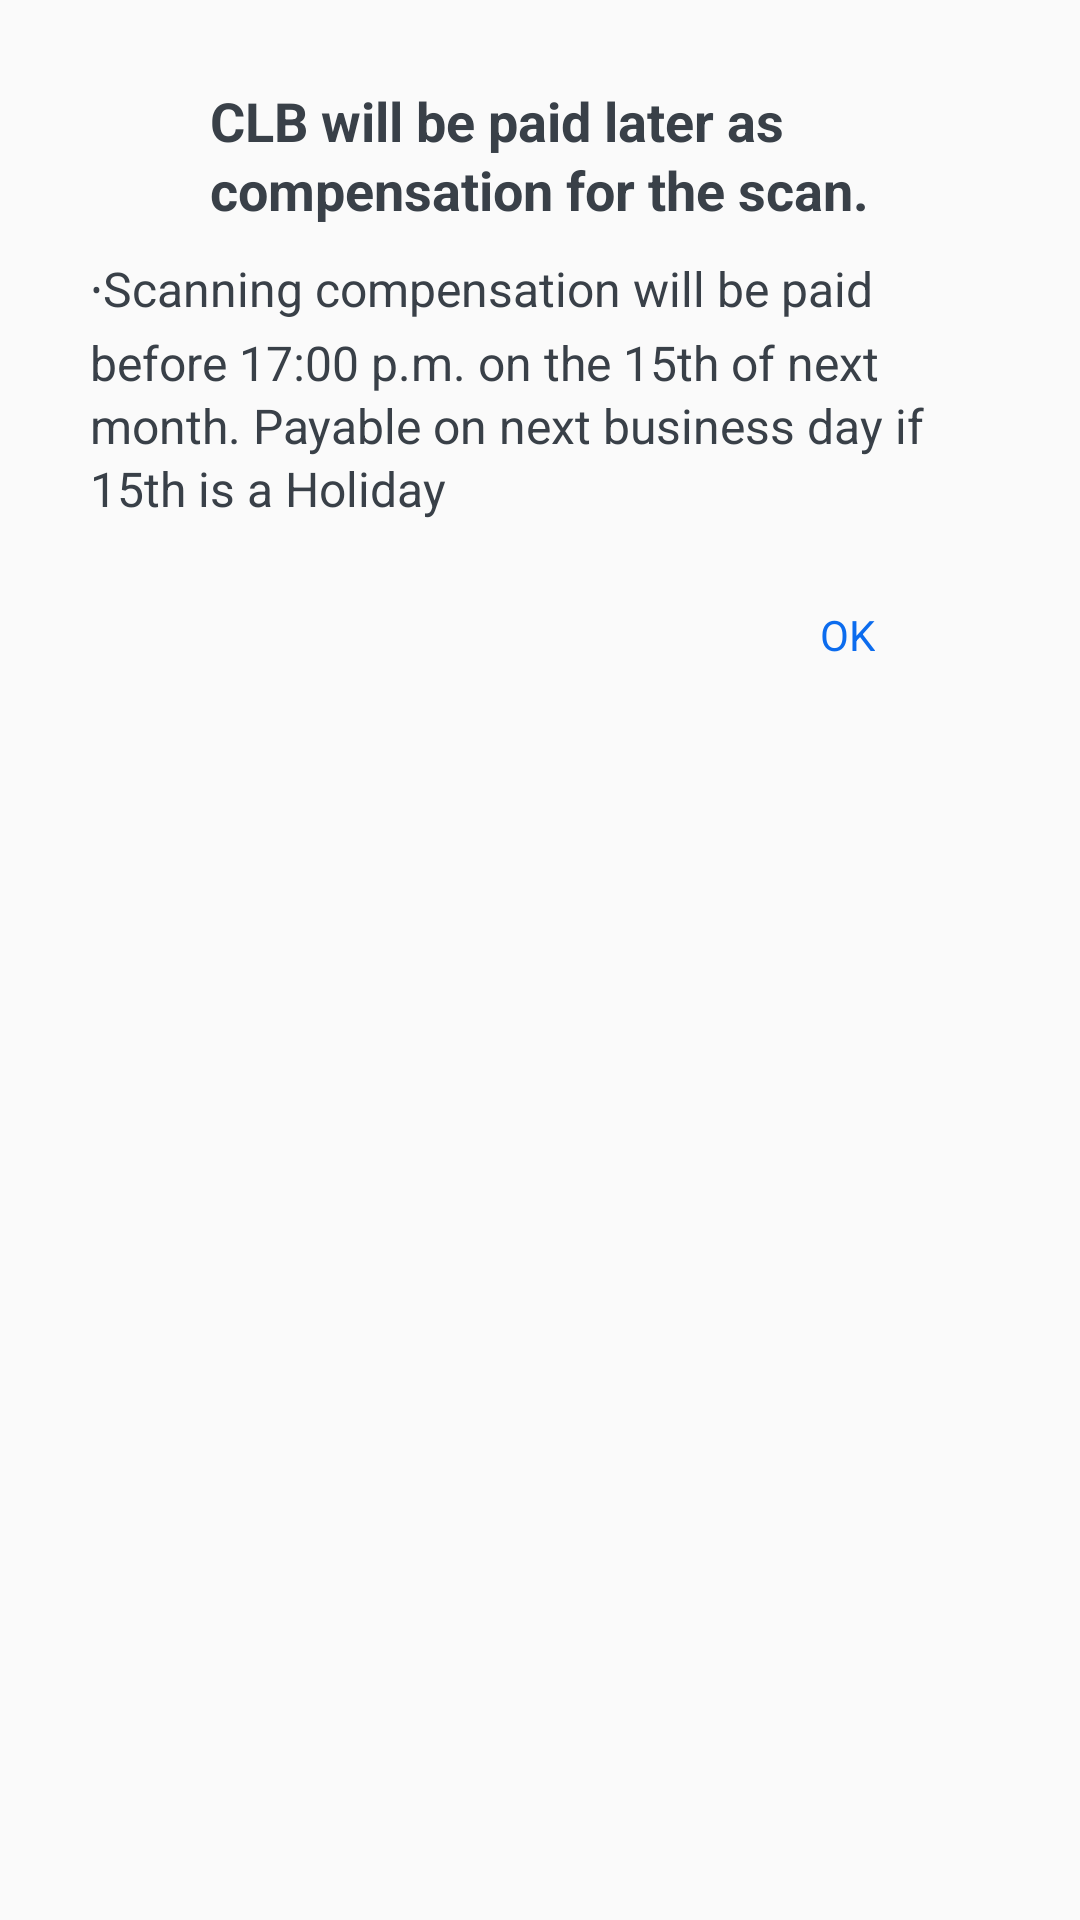

Here is an Android app screen rendered from its layout file. Give the layout XML and the strings, colors and styles it references.
<!-- AndroidManifest.xml: application theme AppTheme -->
<!-- res/layout/layout_alert_clb_paid_popup.xml -->
<LinearLayout xmlns:android="http://schemas.android.com/apk/res/android"
    xmlns:app="http://schemas.android.com/apk/res-auto"
    android:layout_width="wrap_content"
    android:layout_height="wrap_content"
    android:layout_gravity="center"
    android:orientation="vertical">

    
    <LinearLayout
        android:layout_width="match_parent"
        android:layout_height="wrap_content"
        android:layout_marginLeft="20dp"
        android:layout_marginTop="28dp"
        android:layout_marginRight="20dp"
        android:orientation="vertical">

        
        <android.support.v7.widget.AppCompatTextView
            android:id="@+id/txtMessage"
            android:layout_width="wrap_content"
            android:layout_height="wrap_content"
            android:layout_gravity="center"
            android:gravity="left"
            android:lineSpacingExtra="2dp"
            android:text="@string/msg_clb_paid_later_scan"
            android:textColor="@color/C_394048"
            android:textSize="18dp"
            android:textStyle="bold"
            app:fontFamily="@font/notosans_medium_font" />


        
        <android.support.v7.widget.AppCompatTextView
            android:id="@+id/txtBody"
            android:layout_width="wrap_content"
            android:layout_height="wrap_content"
            android:layout_margin="10dp"
            android:gravity="left"
            android:lineSpacingExtra="2dp"
            android:text="@string/str_scanning_compensation"
            android:textColor="@color/C_394048"
            android:textSize="16sp"
            app:fontFamily="@font/notosans_medium_font" />

        <FrameLayout
            android:id="@+id/frame_ok"
            android:layout_width="93dp"
            android:layout_height="36dp"
            android:layout_gravity="right"
            android:layout_marginTop="10dp"
            android:layout_marginRight="11dp"
            android:layout_marginBottom="31dp">

            
            <android.support.v7.widget.AppCompatTextView
                android:id="@+id/tv_ok"
                android:layout_width="wrap_content"
                android:layout_height="wrap_content"
                android:layout_gravity="center"
                android:clickable="false"
                android:text="@string/str_ok"
                android:textColor="@color/C_0C6CEE"
                android:textSize="14sp"
                app:fontFamily="@font/notosans_medium_font" />
        </FrameLayout>

    </LinearLayout>


</LinearLayout>
<!-- resources referenced by this layout -->
<resources>
  <color name="C_0C6CEE">#0c6cee</color>
  <color name="C_394048">#394048</color>
  <string name="msg_clb_paid_later_scan">CLB will be paid later as \ncompensation for the scan.</string>
  <string name="str_ok">OK</string>
  <string name="str_scanning_compensation">∙Scanning compensation will be paid before 17:00 p.m. on the 15th of next month. Payable on next business day if 15th is a Holiday </string>
  <style name="AppTheme" parent="Theme.AppCompat.Light.NoActionBar" />
</resources>
